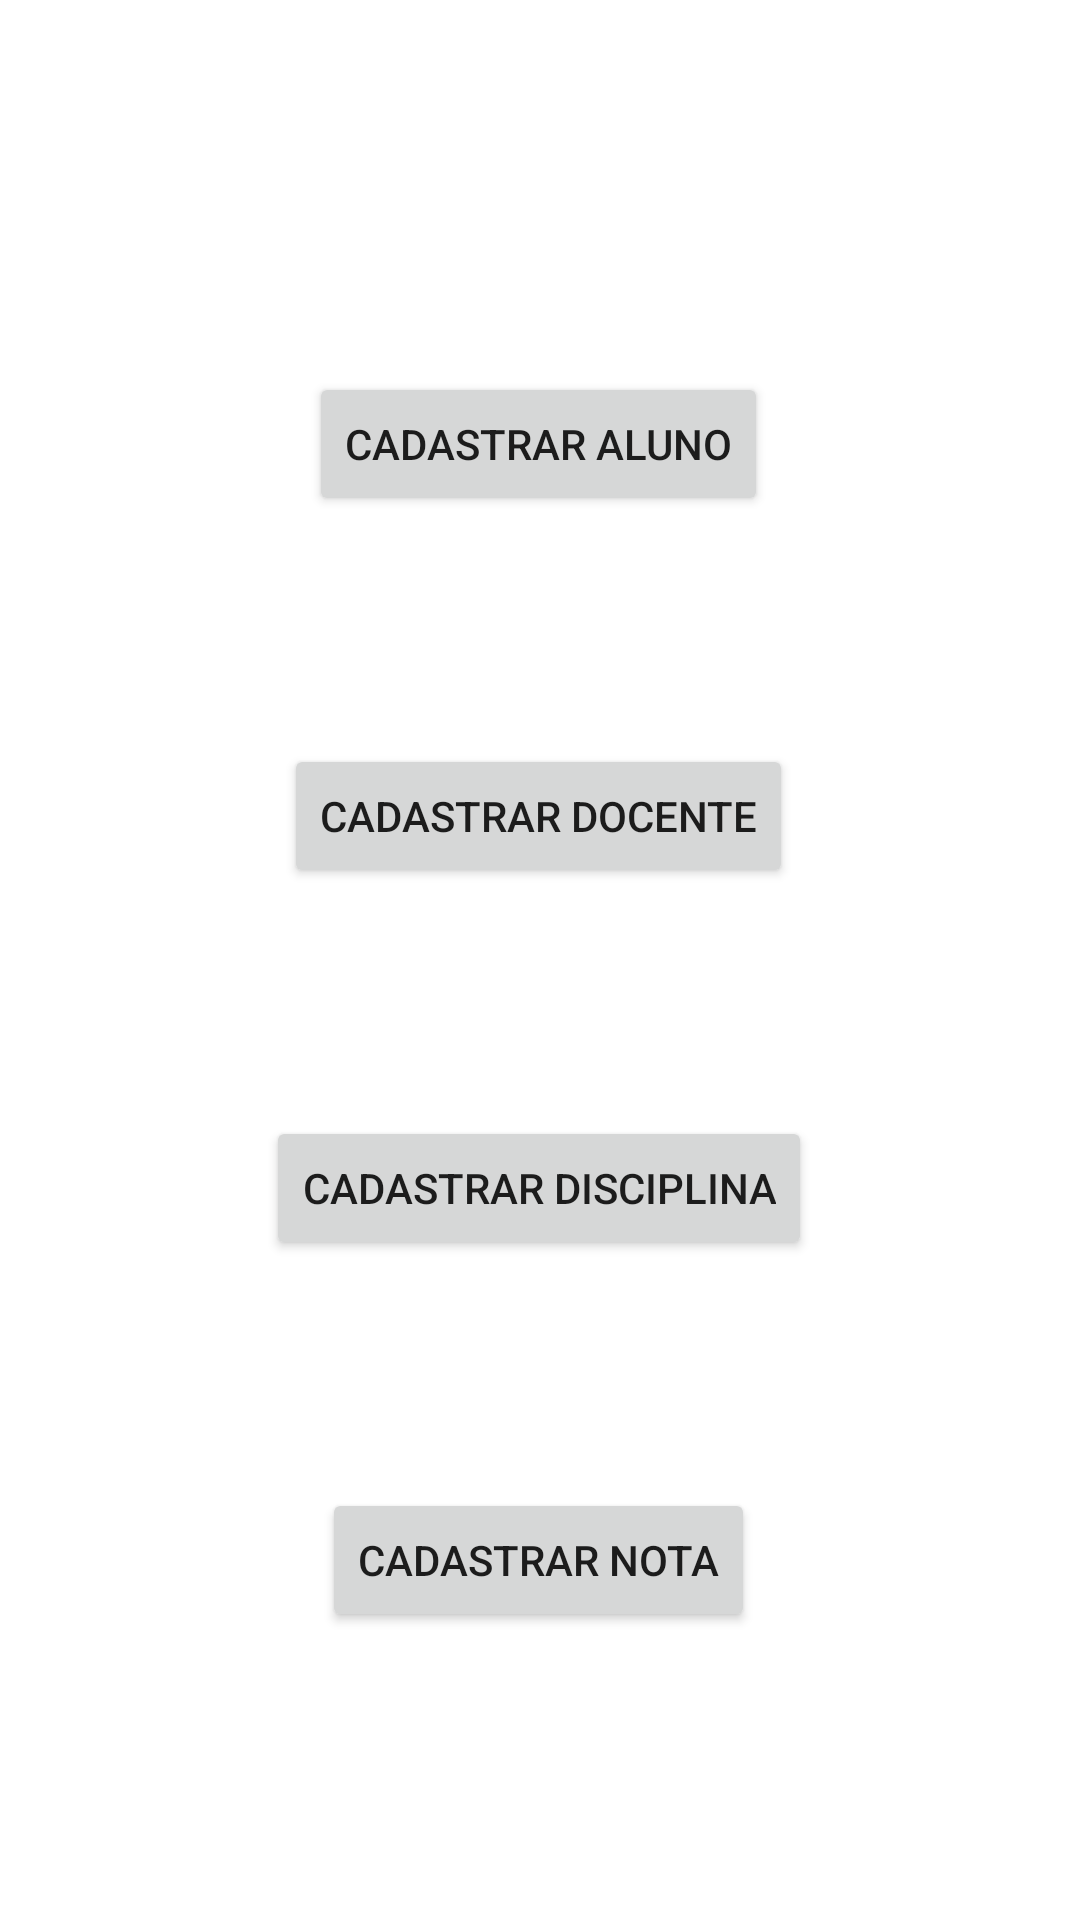

Android layout source for this screen:
<!-- AndroidManifest.xml: application theme Theme.DiarioEscolar -->
<!-- res/layout/activity_main.xml -->
<?xml version="1.0" encoding="utf-8"?>
<androidx.constraintlayout.widget.ConstraintLayout xmlns:android="http://schemas.android.com/apk/res/android"
    xmlns:app="http://schemas.android.com/apk/res-auto"
    xmlns:tools="http://schemas.android.com/tools"
    android:layout_width="match_parent"
    android:layout_height="match_parent"
    tools:context=".MainActivity">

    <Button
        android:id="@+id/buttonCadastrarAluno"
        android:layout_width="wrap_content"
        android:layout_height="wrap_content"
        android:layout_marginTop="124dp"
        android:text="Cadastrar Aluno"
        app:layout_constraintEnd_toEndOf="parent"
        app:layout_constraintHorizontal_bias="0.498"
        app:layout_constraintStart_toStartOf="parent"
        app:layout_constraintTop_toTopOf="parent" />

    <Button
        android:id="@+id/buttonCadastrarDocente"
        android:layout_width="wrap_content"
        android:layout_height="wrap_content"
        android:layout_marginTop="76dp"
        android:text="Cadastrar Docente"
        app:layout_constraintEnd_toEndOf="parent"
        app:layout_constraintHorizontal_bias="0.498"
        app:layout_constraintStart_toStartOf="parent"
        app:layout_constraintTop_toBottomOf="@+id/buttonCadastrarAluno" />

    <Button
        android:id="@+id/buttonCadastrarDisciplina"
        android:layout_width="wrap_content"
        android:layout_height="wrap_content"
        android:layout_marginTop="76dp"
        android:text="Cadastrar Disciplina"
        app:layout_constraintEnd_toEndOf="parent"
        app:layout_constraintHorizontal_bias="0.498"
        app:layout_constraintStart_toStartOf="parent"
        app:layout_constraintTop_toBottomOf="@+id/buttonCadastrarDocente" />

    <Button
        android:id="@+id/buttonCadastrarNota"
        android:layout_width="wrap_content"
        android:layout_height="wrap_content"
        android:layout_marginTop="76dp"
        android:text="Cadastrar Nota"
        app:layout_constraintEnd_toEndOf="parent"
        app:layout_constraintHorizontal_bias="0.498"
        app:layout_constraintStart_toStartOf="parent"
        app:layout_constraintTop_toBottomOf="@+id/buttonCadastrarDisciplina" />
</androidx.constraintlayout.widget.ConstraintLayout>
<!-- resources referenced by this layout -->
<resources>
  <style name="Theme.DiarioEscolar" parent="Theme.MaterialComponents.DayNight.DarkActionBar">
          
          <item name="colorPrimary">@color/purple_500</item>
          <item name="colorPrimaryVariant">@color/purple_700</item>
          <item name="colorOnPrimary">@color/white</item>
          
          <item name="colorSecondary">@color/teal_200</item>
          <item name="colorSecondaryVariant">@color/teal_700</item>
          <item name="colorOnSecondary">@color/black</item>
          
          <item name="android:statusBarColor" tools:targetApi="l">?attr/colorPrimaryVariant</item>
          
      </style>
  <!-- not gathered from this repository: default colours our renderer supplied (Android Studio template values) -->
  <color name="purple_500">#FF6200EE</color>
  <color name="purple_700">#FF3700B3</color>
  <color name="teal_200">#FF03DAC5</color>
  <color name="teal_700">#FF018786</color>
  <color name="black">#FF000000</color>
  <color name="white">#FFFFFFFF</color>
</resources>
